Photos from the image-classification dataset "spiral" in the GitHub repository aiwingeorge/Parkinson-Diseases-Prediction. Its 2 classes are: healthy, Parkinson.

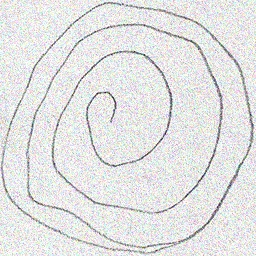
Label: Parkinson

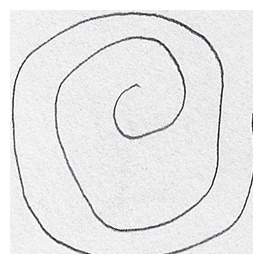
Label: healthy

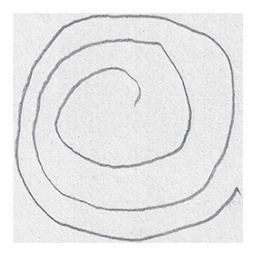
Label: Parkinson

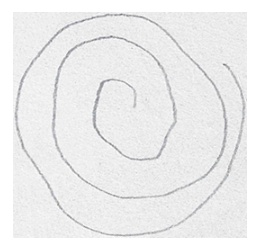
Label: healthy
